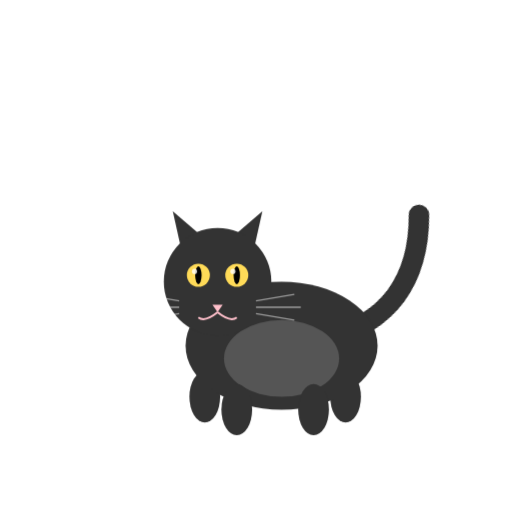
t = 0.00 s
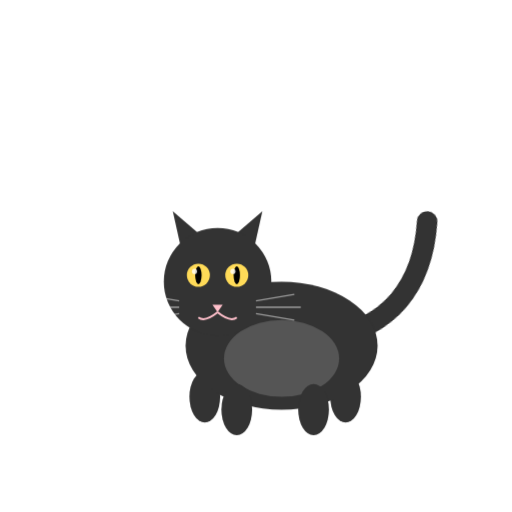
t = 0.38 s
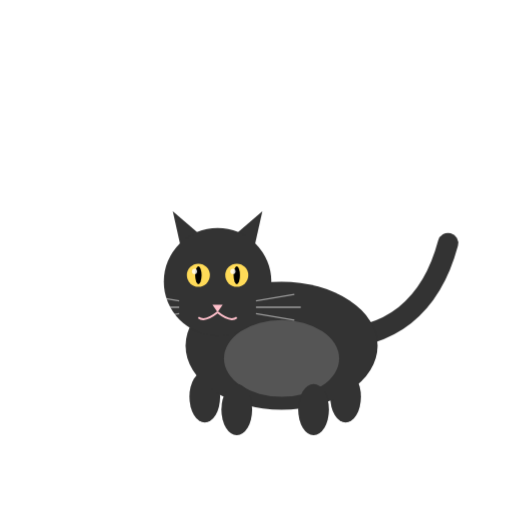
t = 0.75 s
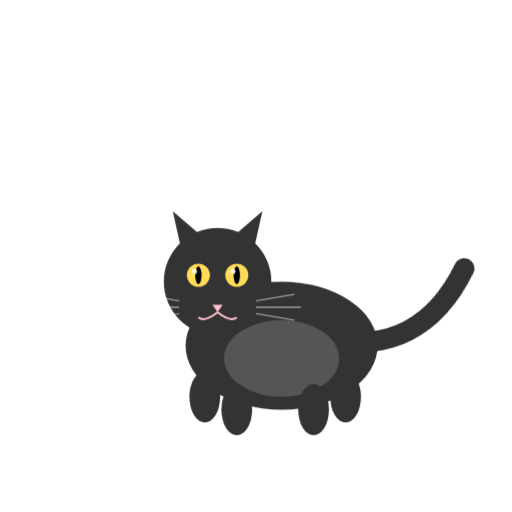
t = 1.13 s

The animated SVG that drew these frames (rendered in a browser with its animation timeline set to each time). Animation: 1 CSS @keyframes rule; one cycle of 1.50 s, repeats indefinitely.

<svg xmlns="http://www.w3.org/2000/svg" viewBox="0 0 400 400" width="400" height="400">
  <!-- CSS Animation for the tail -->
  <style>
    .tail {
      /* Pivot point at the base of the tail (where it meets the body) */
      transform-origin: 255px 265px;
      animation: sway 1.5s ease-in-out infinite alternate;
    }
    @keyframes sway {
      from { transform: rotate(-15deg); }
      to { transform: rotate(15deg); }
    }
  </style>

  <!-- Tail (Drawn first so it appears behind the body) -->
  <path class="tail" d="M 255 265 Q 330 265 350 190" stroke="#333" stroke-width="16" fill="none" stroke-linecap="round" />

  <!-- Back Legs -->
  <ellipse cx="160" cy="310" rx="12" ry="20" fill="#333" />
  <ellipse cx="270" cy="310" rx="12" ry="20" fill="#333" />

  <!-- Body -->
  <ellipse cx="220" cy="270" rx="75" ry="50" fill="#333" />
  
  <!-- Belly Patch -->
  <ellipse cx="220" cy="280" rx="45" ry="30" fill="#555" />

  <!-- Front Legs -->
  <ellipse cx="185" cy="320" rx="12" ry="20" fill="#333" />
  <ellipse cx="245" cy="320" rx="12" ry="20" fill="#333" />

  <!-- Head Group -->
  <g id="head">
    <!-- Ears -->
    <path d="M 145 210 L 135 165 L 170 195 Z" fill="#333" />
    <path d="M 195 210 L 205 165 L 170 195 Z" fill="#333" />
    
    <!-- Face Shape -->
    <circle cx="170" cy="220" r="42" fill="#333" />
    
    <!-- Eyes -->
    <circle cx="155" cy="215" r="9" fill="#ffdb58" />
    <circle cx="185" cy="215" r="9" fill="#ffdb58" />
    <!-- Pupils -->
    <ellipse cx="155" cy="215" rx="2.5" ry="7" fill="black" />
    <ellipse cx="185" cy="215" rx="2.5" ry="7" fill="black" />
    <!-- Eye Shine -->
    <circle cx="152" cy="212" r="2" fill="white" opacity="0.8"/>
    <circle cx="182" cy="212" r="2" fill="white" opacity="0.8"/>

    <!-- Nose -->
    <path d="M 166 238 L 174 238 L 170 244 Z" fill="pink" />
    
    <!-- Mouth -->
    <path d="M 170 244 Q 160 252 155 248" stroke="pink" stroke-width="1.5" fill="none" />
    <path d="M 170 244 Q 180 252 185 248" stroke="pink" stroke-width="1.5" fill="none" />
    
    <!-- Whiskers -->
    <g stroke="white" stroke-width="1" opacity="0.5">
        <line x1="140" y1="235" x2="110" y2="230" />
        <line x1="140" y1="240" x2="105" y2="240" />
        <line x1="140" y1="245" x2="110" y2="250" />
        
        <line x1="200" y1="235" x2="230" y2="230" />
        <line x1="200" y1="240" x2="235" y2="240" />
        <line x1="200" y1="245" x2="230" y2="250" />
    </g>
  </g>
</svg>
